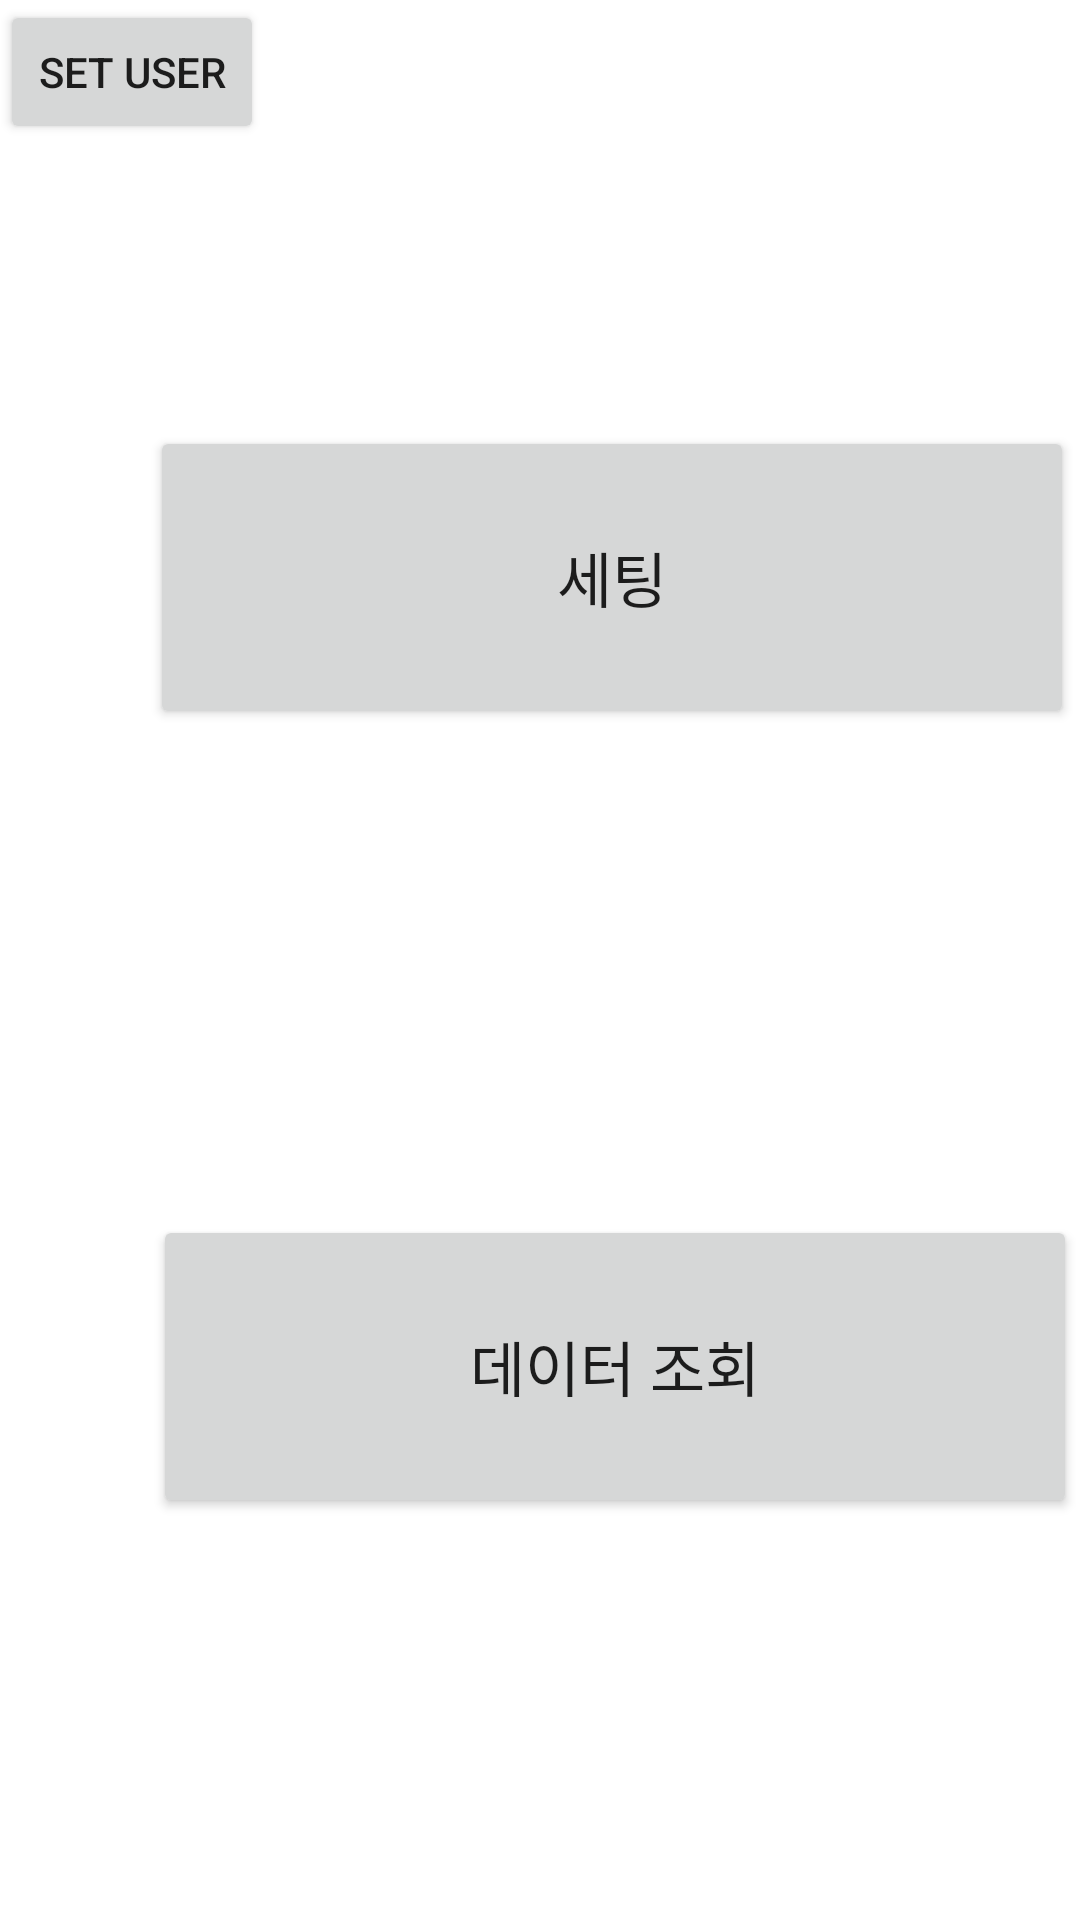

Android layout source for this screen:
<!-- AndroidManifest.xml: application theme Theme.Test5 -->
<!-- res/layout/activity_main.xml -->
<?xml version="1.0" encoding="utf-8"?>
<RelativeLayout xmlns:android="http://schemas.android.com/apk/res/android"
    xmlns:tools="http://schemas.android.com/tools"
    android:layout_width="match_parent"
    android:layout_height="match_parent"
    tools:context=".MainActivity">

    <Button
        android:id="@+id/datapagebtn"
        android:layout_width="308dp"
        android:layout_height="101dp"
        android:layout_alignParentStart="true"
        android:layout_alignParentTop="true"
        android:layout_centerHorizontal="true"
        android:layout_marginStart="51dp"
        android:layout_marginTop="405dp"
        android:text="데이터 조회"
        android:textSize="20sp"
        />

    <Button
        android:id="@+id/settingpagebtn"
        android:layout_width="308dp"
        android:layout_height="101dp"
        android:layout_alignParentStart="true"
        android:layout_alignParentTop="true"
        android:layout_centerHorizontal="true"
        android:layout_marginStart="50dp"
        android:layout_marginTop="142dp"
        android:text="세팅"
        android:textSize="20sp" />

    <Button
        android:id="@+id/userBtn"
        android:layout_width="wrap_content"
        android:layout_height="wrap_content"
        android:text="Set User" />
</RelativeLayout>
<!-- resources referenced by this layout -->
<resources>
  <style name="Theme.Test5" parent="Theme.MaterialComponents.DayNight.NoActionBar">
          
          <item name="colorPrimary">@color/purple_500</item>
          <item name="colorPrimaryVariant">@color/purple_700</item>
          <item name="colorOnPrimary">@color/white</item>
          
          <item name="colorSecondary">@color/teal_200</item>
          <item name="colorSecondaryVariant">@color/teal_700</item>
          <item name="colorOnSecondary">@color/black</item>
          
          <item name="android:statusBarColor" tools:targetApi="l">?attr/colorPrimaryVariant</item>
          
      </style>
  <!-- not gathered from this repository: default colours our renderer supplied (Android Studio template values) -->
  <color name="purple_500">#FF6200EE</color>
  <color name="purple_700">#FF3700B3</color>
  <color name="teal_200">#FF03DAC5</color>
  <color name="teal_700">#FF018786</color>
  <color name="black">#FF000000</color>
  <color name="white">#FFFFFFFF</color>
</resources>
